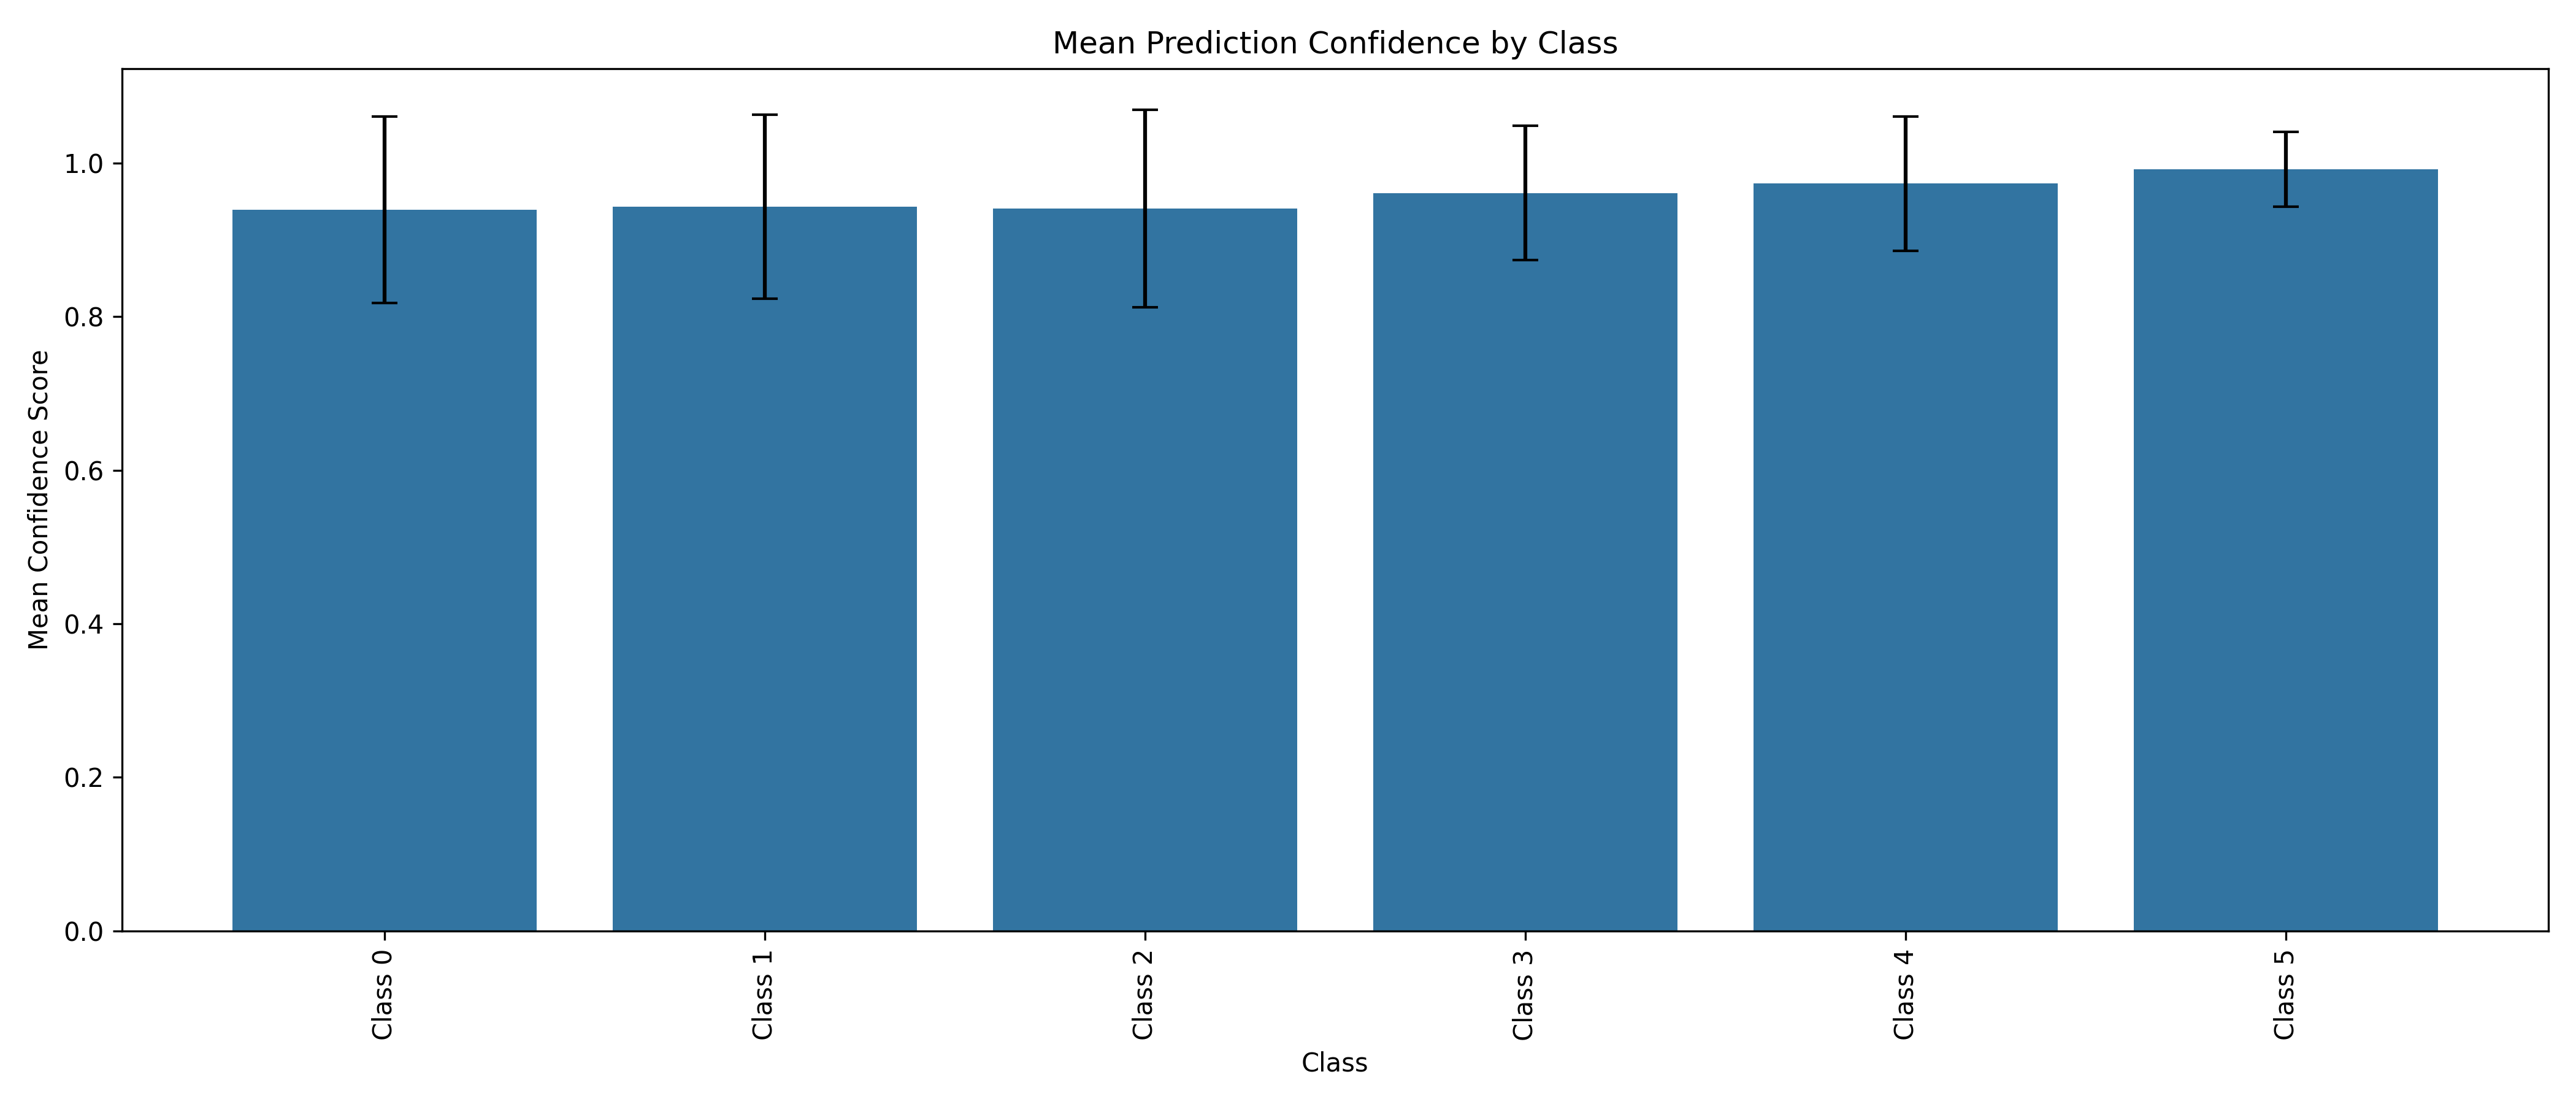

Source data for this figure (header and first rows):
class_name, mean_confidence, min_confidence, max_confidence, std_confidence
Class 0, 0.9391, 0.4424, 1.0, 0.1213
Class 1, 0.9431, 0.3449, 1.0, 0.1197
Class 2, 0.9406, 0.3582, 1.0, 0.1287
Class 3, 0.9609, 0.5606, 1.0, 0.08766
Class 4, 0.9731, 0.5172, 1.0, 0.08717
Class 5, 0.9916, 0.4115, 1.0, 0.04862
